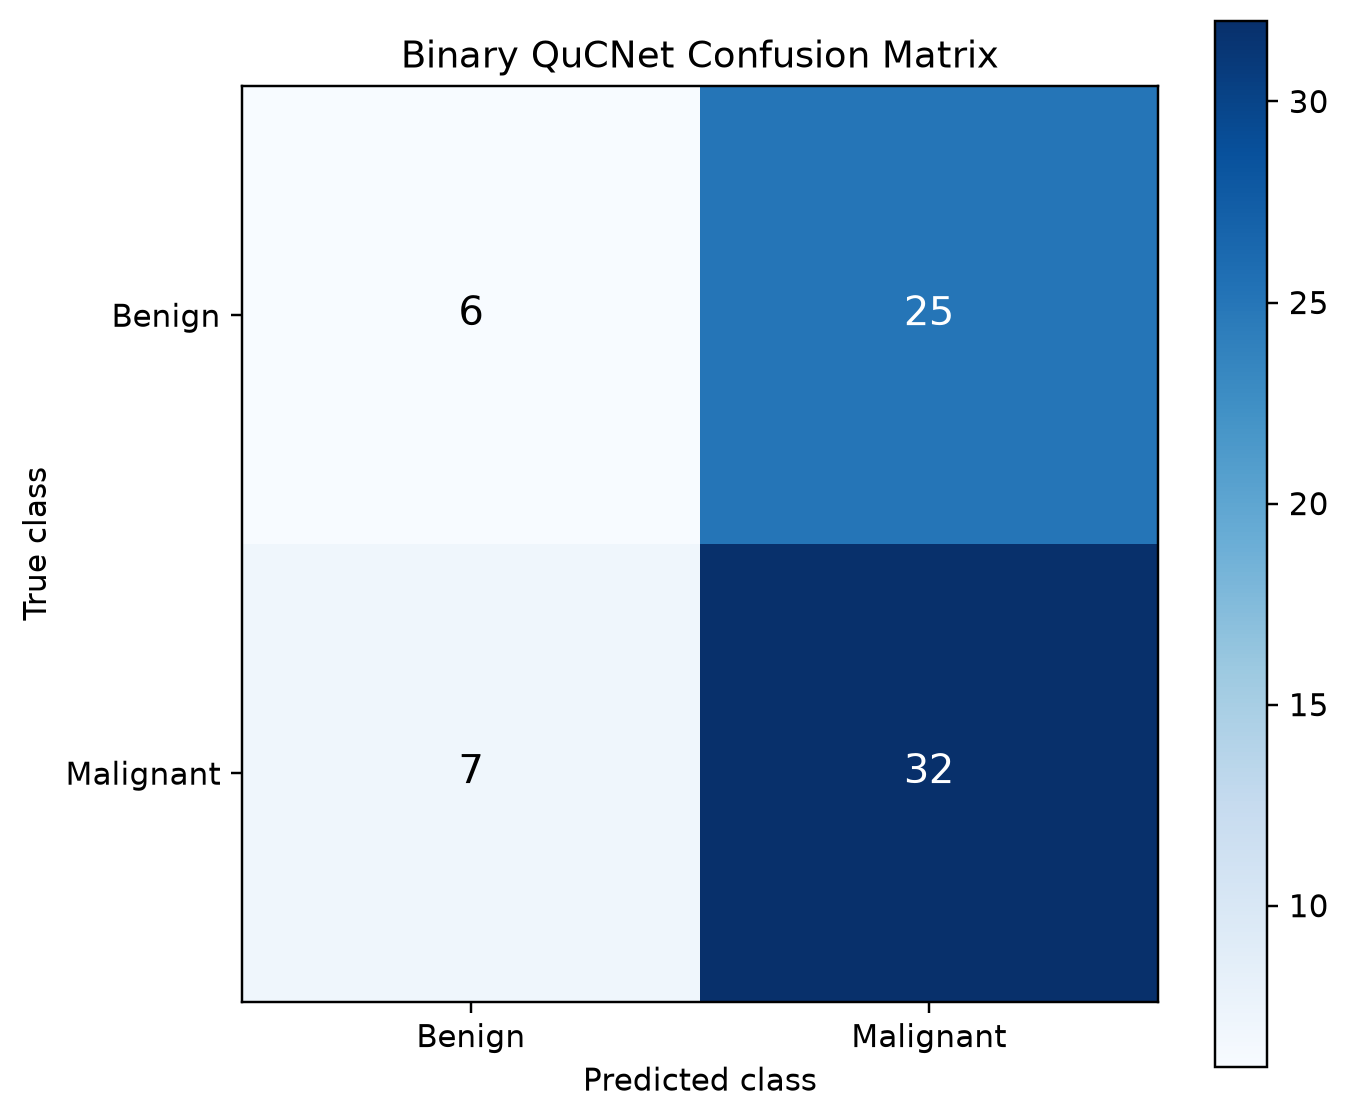

Data behind this chart, as committed beside it:
, Predicted Benign, Predicted Malignant
Actual Benign, 6, 25
Actual Malignant, 7, 32
